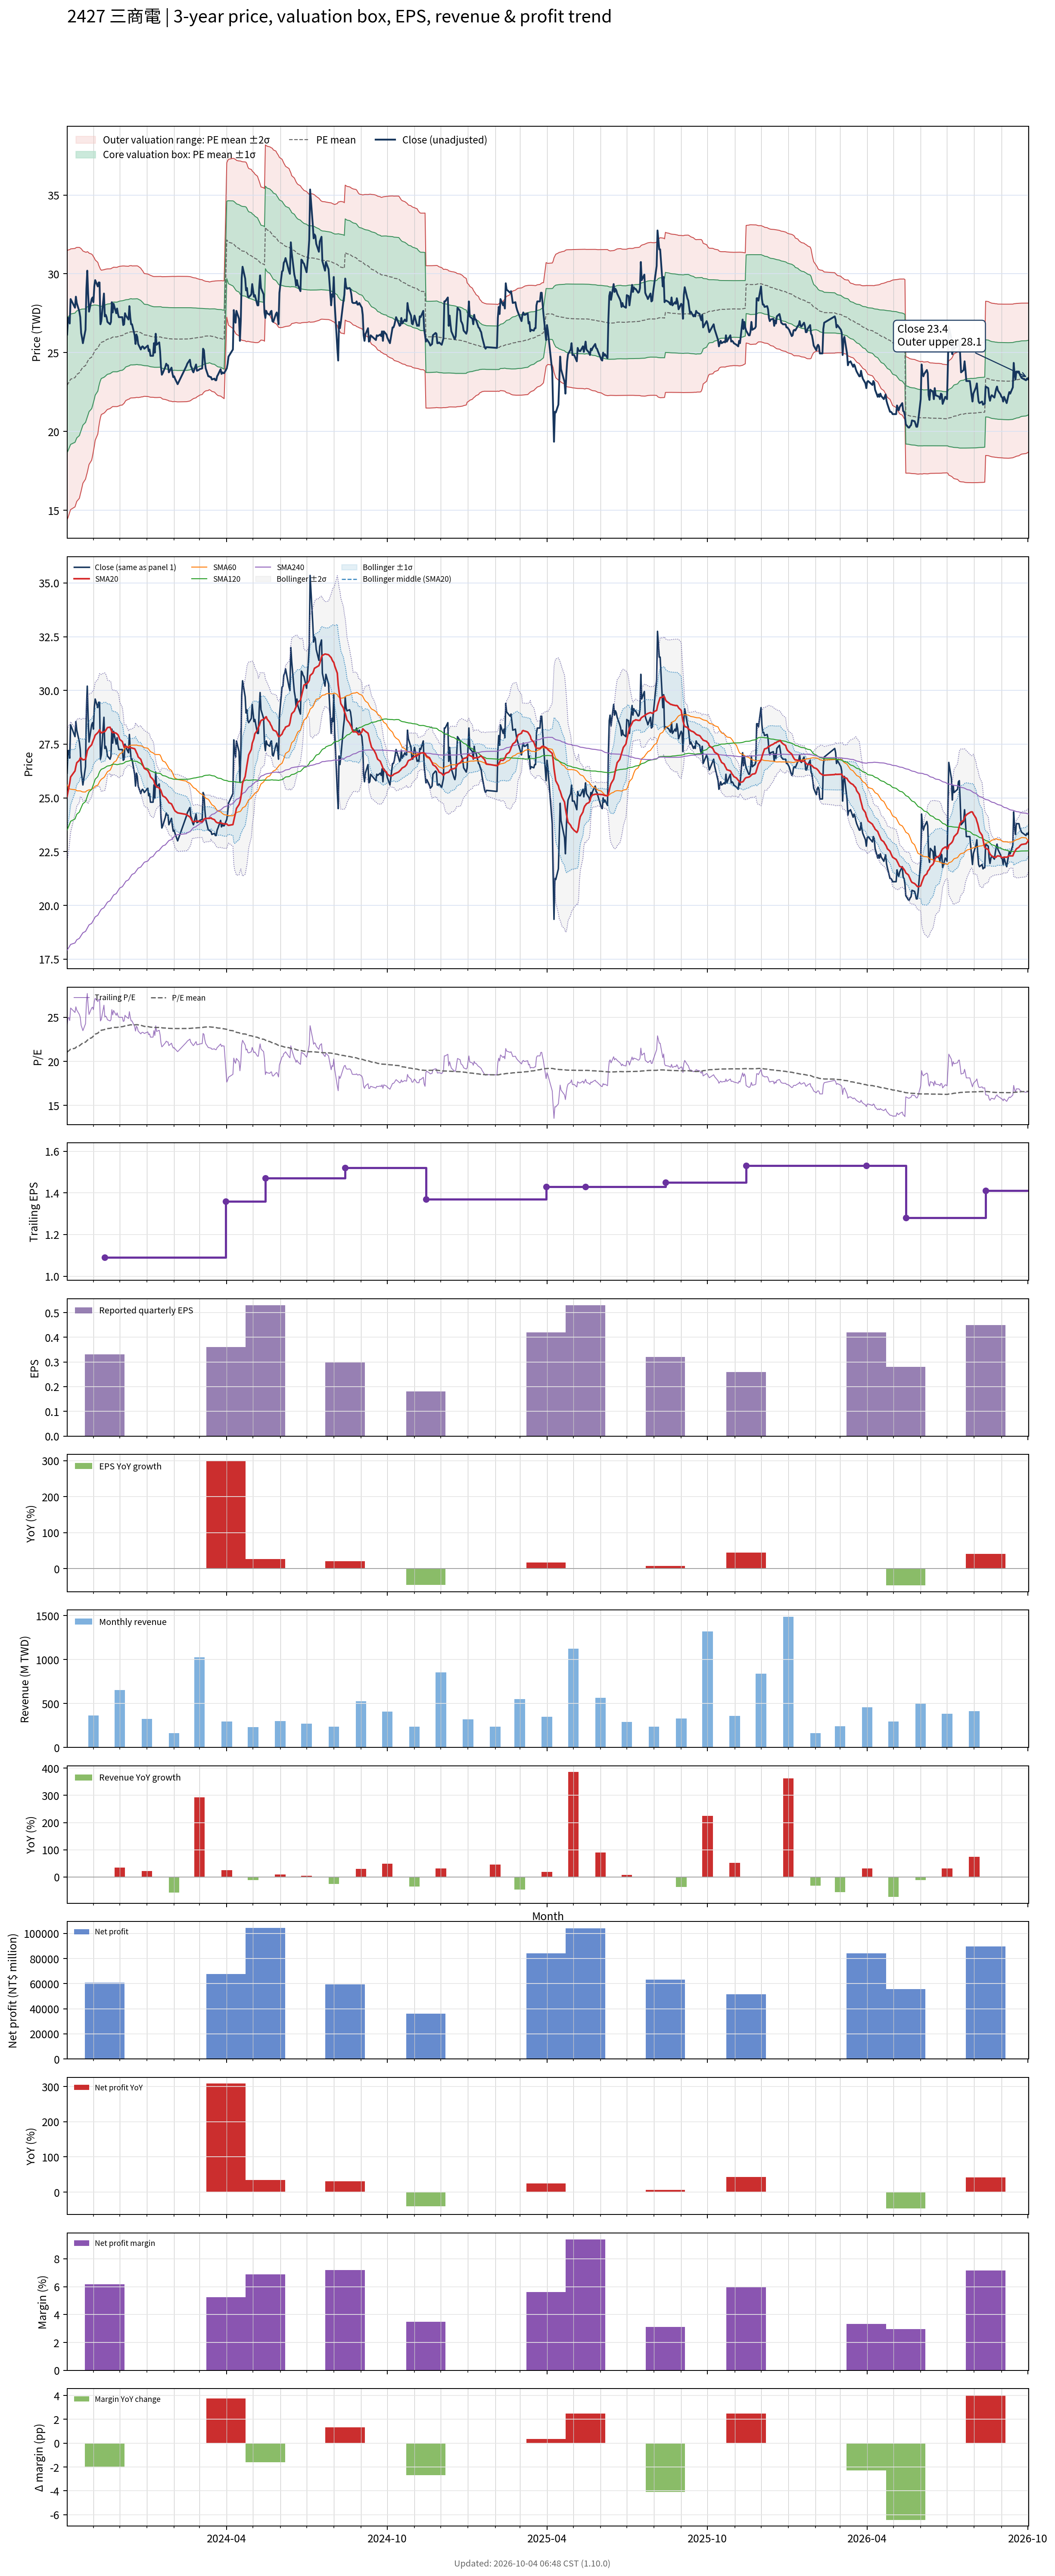

Values plotted in this chart, from the file beside it:
# chart-version: skill-stock-dynamic-val…
date, close, available_date, period_end, eps, ttm_eps, pe, pe_mean, pe_std, price_m2, price_m1, price_mean, price_p1, price_p2, forward_eps, forward_pe, forward_pe_mean, forward_pe_std, forward_price_m2, forward_price_m1, forward_price_mean, forward_price_p1, forward_price_p2, sma20
2023-10-02, 26.15, 2023-08-14, 2023-06-30, 0.25, 1.09, 23.99, 21.04, 3.912, 14.41, 18.67, 22.93, 27.2, 31.46, , , , , , , , , , 25.07
2023-10-03, 27.2, 2023-08-14, 2023-06-30, 0.25, 1.09, 24.95, 21.12, 3.892, 14.54, 18.78, 23.02, 27.26, 31.51, , , , , , , , , , 25.29
2023-10-04, 27.2, 2023-08-14, 2023-06-30, 0.25, 1.09, 24.95, 21.21, 3.859, 14.71, 18.91, 23.12, 27.32, 31.53, , , , , , , , , , 25.5
2023-10-05, 26.85, 2023-08-14, 2023-06-30, 0.25, 1.09, 24.63, 21.29, 3.819, 14.89, 19.05, 23.21, 27.37, 31.54, , , , , , , , , , 25.69
2023-10-06, 28.4, 2023-08-14, 2023-06-30, 0.25, 1.09, 26.06, 21.39, 3.793, 15.05, 19.18, 23.32, 27.45, 31.58, , , , , , , , , , 25.97
2023-10-11, 27.85, 2023-08-14, 2023-06-30, 0.25, 1.09, 25.55, 21.48, 3.76, 15.22, 19.32, 23.41, 27.51, 31.61, , , , , , , , , , 26.25
2023-10-12, 28.55, 2023-08-14, 2023-06-30, 0.25, 1.09, 26.19, 21.58, 3.73, 15.39, 19.45, 23.52, 27.59, 31.65, , , , , , , , , , 26.46
2023-10-13, 28.15, 2023-08-14, 2023-06-30, 0.25, 1.09, 25.83, 21.67, 3.696, 15.57, 19.59, 23.62, 27.65, 31.68, , , , , , , , , , 26.63
2023-10-16, 27.6, 2023-08-14, 2023-06-30, 0.25, 1.09, 25.32, 21.76, 3.649, 15.77, 19.74, 23.72, 27.7, 31.68, , , , , , , , , , 26.75
2023-10-17, 27.25, 2023-08-14, 2023-06-30, 0.25, 1.09, 25, 21.86, 3.585, 16.01, 19.92, 23.82, 27.73, 31.64, , , , , , , , , , 26.86
2023-10-18, 26.25, 2023-08-14, 2023-06-30, 0.25, 1.09, 24.08, 21.94, 3.525, 16.23, 20.07, 23.91, 27.75, 31.59, , , , , , , , , , 26.85
2023-10-19, 25.95, 2023-08-14, 2023-06-30, 0.25, 1.09, 23.81, 22.02, 3.454, 16.47, 20.23, 24, 27.76, 31.53, , , , , , , , , , 26.82
2023-10-20, 25.6, 2023-08-14, 2023-06-30, 0.25, 1.09, 23.49, 22.1, 3.378, 16.72, 20.4, 24.08, 27.77, 31.45, , , , , , , , , , 26.77
2023-10-23, 26.45, 2023-08-14, 2023-06-30, 0.25, 1.09, 24.27, 22.18, 3.301, 16.98, 20.58, 24.18, 27.78, 31.37, , , , , , , , , , 26.8
2023-10-24, 29.05, 2023-08-14, 2023-06-30, 0.25, 1.09, 26.65, 22.28, 3.249, 17.2, 20.75, 24.29, 27.83, 31.37, , , , , , , , , , 26.96
2023-10-25, 30.2, 2023-08-14, 2023-06-30, 0.25, 1.09, 27.71, 22.39, 3.211, 17.41, 20.91, 24.41, 27.91, 31.41, , , , , , , , , , 27.19
2023-10-26, 28.7, 2023-08-14, 2023-06-30, 0.25, 1.09, 26.33, 22.49, 3.147, 17.65, 21.08, 24.51, 27.94, 31.37, , , , , , , , , , 27.27
2023-10-27, 27.6, 2023-08-14, 2023-06-30, 0.25, 1.09, 25.32, 22.58, 3.074, 17.91, 21.26, 24.61, 27.96, 31.31, , , , , , , , , , 27.34
2023-10-30, 28.4, 2023-08-14, 2023-06-30, 0.25, 1.09, 26.06, 22.68, 2.997, 18.18, 21.45, 24.72, 27.98, 31.25, , , , , , , , , , 27.47
2023-10-31, 28.5, 2023-08-14, 2023-06-30, 0.25, 1.09, 26.15, 22.77, 2.923, 18.45, 21.63, 24.82, 28.01, 31.19, , , , , , , , , , 27.59
2023-11-01, 28.2, 2023-08-14, 2023-06-30, 0.25, 1.09, 25.87, 22.87, 2.828, 18.76, 21.84, 24.93, 28.01, 31.09, , , , , , , , , , 27.7
2023-11-02, 29.2, 2023-08-14, 2023-06-30, 0.25, 1.09, 26.79, 22.97, 2.738, 19.07, 22.05, 25.04, 28.02, 31.01, , , , , , , , , , 27.8
2023-11-03, 29.6, 2023-08-14, 2023-06-30, 0.25, 1.09, 27.16, 23.09, 2.624, 19.44, 22.3, 25.16, 28.02, 30.88, , , , , , , , , , 27.92
2023-11-06, 29.2, 2023-08-14, 2023-06-30, 0.25, 1.09, 26.79, 23.2, 2.497, 19.84, 22.56, 25.28, 28, 30.73, , , , , , , , , , 28.04
2023-11-07, 29.45, 2023-08-14, 2023-06-30, 0.25, 1.09, 27.02, 23.31, 2.358, 20.27, 22.84, 25.41, 27.98, 30.55, , , , , , , , , , 28.09
2023-11-08, 29.45, 2023-08-14, 2023-06-30, 0.25, 1.09, 27.02, 23.41, 2.251, 20.61, 23.06, 25.52, 27.97, 30.42, , , , , , , , , , 28.17
2023-11-09, 26.8, 2023-08-14, 2023-06-30, 0.25, 1.09, 24.59, 23.48, 2.157, 20.89, 23.24, 25.59, 27.94, 30.29, , , , , , , , , , 28.08
2023-11-10, 27, 2023-08-14, 2023-06-30, 0.25, 1.09, 24.77, 23.53, 2.1, 21.07, 23.36, 25.65, 27.94, 30.23, , , , , , , , , , 28.02
2023-11-13, 28.75, 2023-08-14, 2023-06-30, 0.25, 1.09, 26.38, 23.59, 2.086, 21.16, 23.44, 25.71, 27.99, 30.26, , , , , , , , , , 28.08
2023-11-14, 27.3, 2023-11-14, 2023-09-30, 0.33, 1.09, 25.05, 23.62, 2.08, 21.21, 23.48, 25.75, 28.01, 30.28, , , , , , , , , , 28.08
2023-11-15, 27.4, 2023-11-14, 2023-09-30, 0.33, 1.09, 25.14, 23.66, 2.069, 21.28, 23.53, 25.79, 28.04, 30.3, , , , , , , , , , 28.14
2023-11-16, 27.25, 2023-11-14, 2023-09-30, 0.33, 1.09, 25, 23.69, 2.054, 21.35, 23.59, 25.82, 28.06, 30.3, , , , , , , , , , 28.2
2023-11-17, 26.95, 2023-11-14, 2023-09-30, 0.33, 1.09, 24.72, 23.72, 2.045, 21.4, 23.63, 25.86, 28.08, 30.31, , , , , , , , , , 28.27
2023-11-20, 26.8, 2023-11-14, 2023-09-30, 0.33, 1.09, 24.59, 23.75, 2.033, 21.46, 23.67, 25.89, 28.1, 30.32, , , , , , , , , , 28.29
2023-11-21, 26.95, 2023-11-14, 2023-09-30, 0.33, 1.09, 24.72, 23.78, 2.025, 21.5, 23.71, 25.92, 28.12, 30.33, , , , , , , , , , 28.18
2023-11-22, 28.2, 2023-11-14, 2023-09-30, 0.33, 1.09, 25.87, 23.81, 2.023, 21.54, 23.75, 25.95, 28.16, 30.37, , , , , , , , , , 28.09
2023-11-23, 27.55, 2023-11-14, 2023-09-30, 0.33, 1.09, 25.28, 23.84, 2.02, 21.58, 23.78, 25.98, 28.19, 30.39, , , , , , , , , , 28.03
2023-11-24, 28.1, 2023-11-14, 2023-09-30, 0.33, 1.09, 25.78, 23.85, 2.028, 21.58, 23.79, 26, 28.21, 30.42, , , , , , , , , , 28.05
2023-11-27, 27.5, 2023-11-14, 2023-09-30, 0.33, 1.09, 25.23, 23.85, 2.025, 21.58, 23.79, 26, 28.2, 30.41, , , , , , , , , , 28.01
2023-11-28, 27.8, 2023-11-14, 2023-09-30, 0.33, 1.09, 25.5, 23.85, 2.027, 21.58, 23.79, 26, 28.21, 30.42, , , , , , , , , , 27.97
2023-11-29, 27.45, 2023-11-14, 2023-09-30, 0.33, 1.09, 25.18, 23.87, 2.027, 21.6, 23.81, 26.02, 28.23, 30.44, , , , , , , , , , 27.93
2023-11-30, 27.25, 2023-11-14, 2023-09-30, 0.33, 1.09, 25, 23.89, 2.029, 21.62, 23.83, 26.04, 28.25, 30.46, , , , , , , , , , 27.84
2023-12-01, 27.25, 2023-11-14, 2023-09-30, 0.33, 1.09, 25, 23.91, 2.024, 21.65, 23.86, 26.07, 28.27, 30.48, , , , , , , , , , 27.72
2023-12-04, 27.25, 2023-11-14, 2023-09-30, 0.33, 1.09, 25, 23.94, 2.022, 21.68, 23.89, 26.09, 28.29, 30.5, , , , , , , , , , 27.62
2023-12-05, 26.75, 2023-11-14, 2023-09-30, 0.33, 1.09, 24.54, 23.96, 2.009, 21.74, 23.93, 26.12, 28.31, 30.5, , , , , , , , , , 27.49
2023-12-06, 26.8, 2023-11-14, 2023-09-30, 0.33, 1.09, 24.59, 23.99, 1.997, 21.79, 23.97, 26.15, 28.32, 30.5, , , , , , , , , , 27.36
2023-12-07, 27.5, 2023-11-14, 2023-09-30, 0.33, 1.09, 25.23, 24.03, 1.973, 21.89, 24.04, 26.19, 28.34, 30.49, , , , , , , , , , 27.39
2023-12-08, 27.35, 2023-11-14, 2023-09-30, 0.33, 1.09, 25.09, 24.06, 1.954, 21.97, 24.1, 26.23, 28.36, 30.49, , , , , , , , , , 27.41
2023-12-11, 27.1, 2023-11-14, 2023-09-30, 0.33, 1.09, 24.86, 24.09, 1.934, 22.05, 24.15, 26.26, 28.37, 30.48, , , , , , , , , , 27.32
2023-12-12, 27.95, 2023-11-14, 2023-09-30, 0.33, 1.09, 25.64, 24.12, 1.937, 22.06, 24.18, 26.29, 28.4, 30.51, , , , , , , , , , 27.36
2023-12-13, 27.25, 2023-11-14, 2023-09-30, 0.33, 1.09, 25, 24.14, 1.926, 22.12, 24.22, 26.32, 28.42, 30.52, , , , , , , , , , 27.35
2023-12-14, 26.8, 2023-11-14, 2023-09-30, 0.33, 1.09, 24.59, 24.15, 1.926, 22.13, 24.23, 26.33, 28.43, 30.52, , , , , , , , , , 27.33
2023-12-15, 26.8, 2023-11-14, 2023-09-30, 0.33, 1.09, 24.59, 24.14, 1.92, 22.13, 24.22, 26.32, 28.41, 30.5, , , , , , , , , , 27.32
2023-12-18, 26.1, 2023-11-14, 2023-09-30, 0.33, 1.09, 23.94, 24.15, 1.918, 22.14, 24.23, 26.32, 28.41, 30.5, , , , , , , , , , 27.29
2023-12-19, 25.55, 2023-11-14, 2023-09-30, 0.33, 1.09, 23.44, 24.15, 1.917, 22.15, 24.24, 26.32, 28.41, 30.5, , , , , , , , , , 27.21
2023-12-20, 26.15, 2023-11-14, 2023-09-30, 0.33, 1.09, 23.99, 24.16, 1.914, 22.16, 24.25, 26.33, 28.42, 30.51, , , , , , , , , , 27.11
2023-12-21, 26, 2023-11-14, 2023-09-30, 0.33, 1.09, 23.85, 24.16, 1.914, 22.16, 24.25, 26.33, 28.42, 30.51, , , , , , , , , , 27.04
2023-12-22, 25.55, 2023-11-14, 2023-09-30, 0.33, 1.09, 23.44, 24.14, 1.91, 22.15, 24.23, 26.31, 28.4, 30.48, , , , , , , , , , 26.91
2023-12-25, 25.2, 2023-11-14, 2023-09-30, 0.33, 1.09, 23.12, 24.1, 1.875, 22.18, 24.22, 26.27, 28.31, 30.35, , , , , , , , , , 26.79
... 670 more rows
